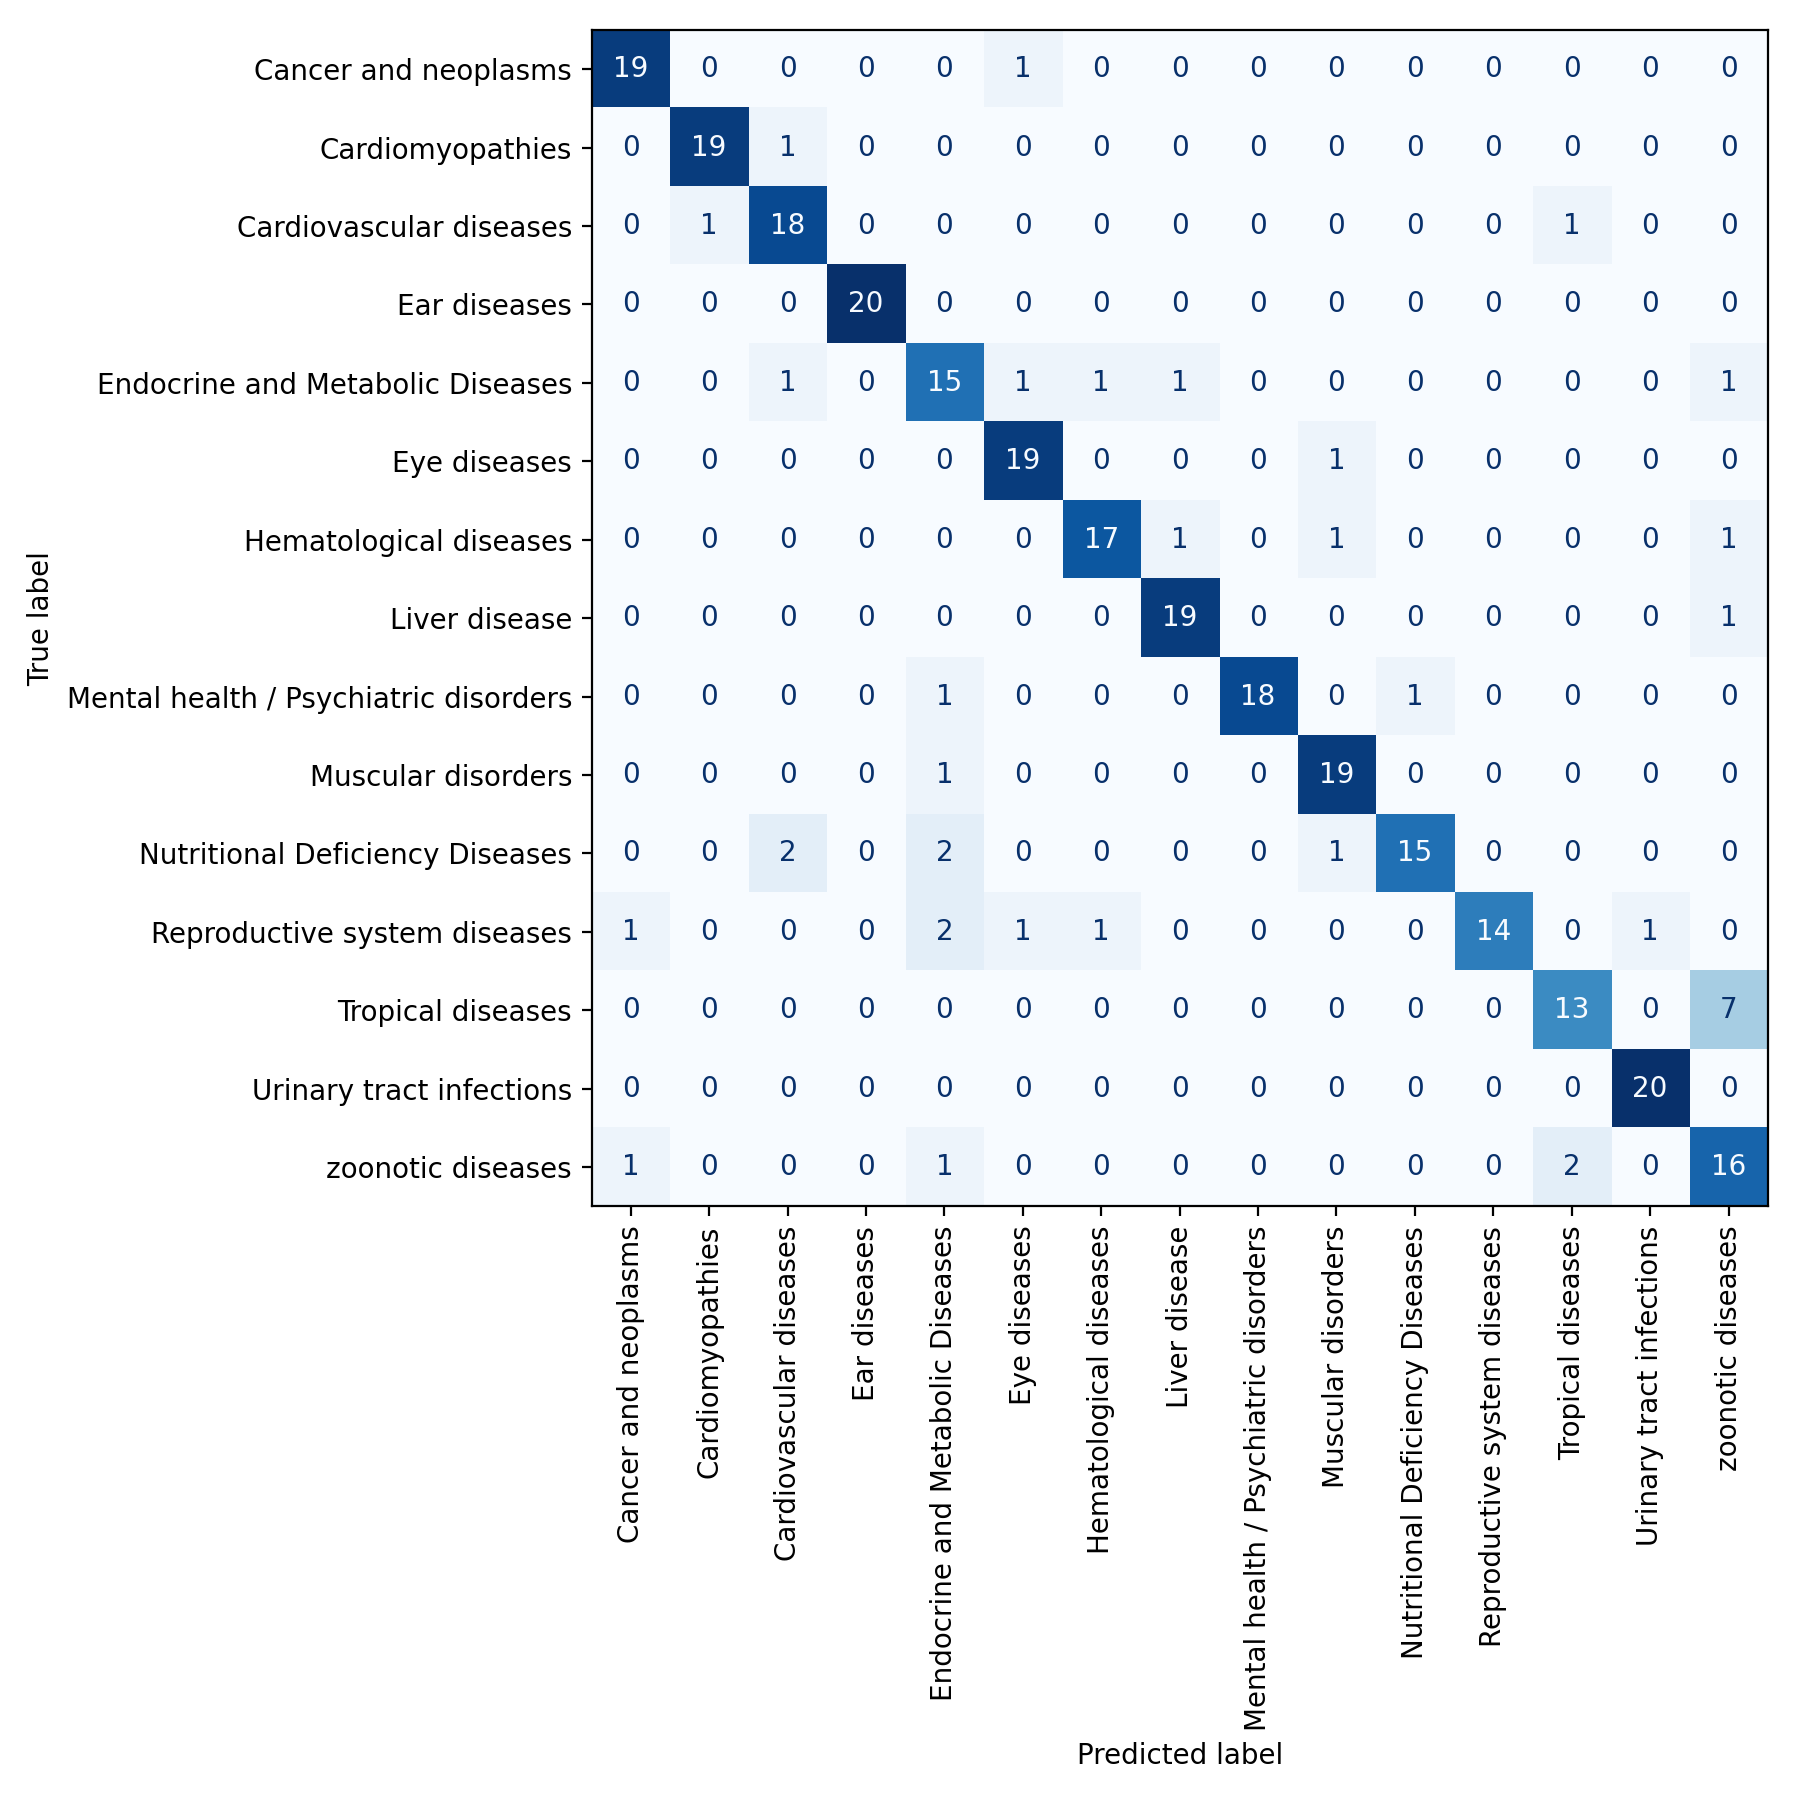

Data behind this chart, as committed beside it:
, Cancer and neoplasms, Cardiomyopathies, Cardiovascular diseases, Ear diseases, Endocrine and Metabolic Diseases, Eye diseases, Hematological diseases, Liver disease, Mental health / Psychiatric disorders, Muscular disorders, Nutritional Deficiency Diseases, Reproductive system diseases, Tropical diseases, Urinary tract infections, zoonotic diseases
Cancer and neoplasms, 19, 0, 0, 0, 0, 1, 0, 0, 0, 0, 0, 0, 0, 0, 0
Cardiomyopathies, 0, 19, 1, 0, 0, 0, 0, 0, 0, 0, 0, 0, 0, 0, 0
Cardiovascular diseases, 0, 1, 18, 0, 0, 0, 0, 0, 0, 0, 0, 0, 1, 0, 0
Ear diseases, 0, 0, 0, 20, 0, 0, 0, 0, 0, 0, 0, 0, 0, 0, 0
Endocrine and Metabolic Diseases, 0, 0, 1, 0, 15, 1, 1, 1, 0, 0, 0, 0, 0, 0, 1
Eye diseases, 0, 0, 0, 0, 0, 19, 0, 0, 0, 1, 0, 0, 0, 0, 0
Hematological diseases, 0, 0, 0, 0, 0, 0, 17, 1, 0, 1, 0, 0, 0, 0, 1
Liver disease, 0, 0, 0, 0, 0, 0, 0, 19, 0, 0, 0, 0, 0, 0, 1
Mental health / Psychiatric disorders, 0, 0, 0, 0, 1, 0, 0, 0, 18, 0, 1, 0, 0, 0, 0
Muscular disorders, 0, 0, 0, 0, 1, 0, 0, 0, 0, 19, 0, 0, 0, 0, 0
Nutritional Deficiency Diseases, 0, 0, 2, 0, 2, 0, 0, 0, 0, 1, 15, 0, 0, 0, 0
Reproductive system diseases, 1, 0, 0, 0, 2, 1, 1, 0, 0, 0, 0, 14, 0, 1, 0
Tropical diseases, 0, 0, 0, 0, 0, 0, 0, 0, 0, 0, 0, 0, 13, 0, 7
Urinary tract infections, 0, 0, 0, 0, 0, 0, 0, 0, 0, 0, 0, 0, 0, 20, 0
zoonotic diseases, 1, 0, 0, 0, 1, 0, 0, 0, 0, 0, 0, 0, 2, 0, 16
